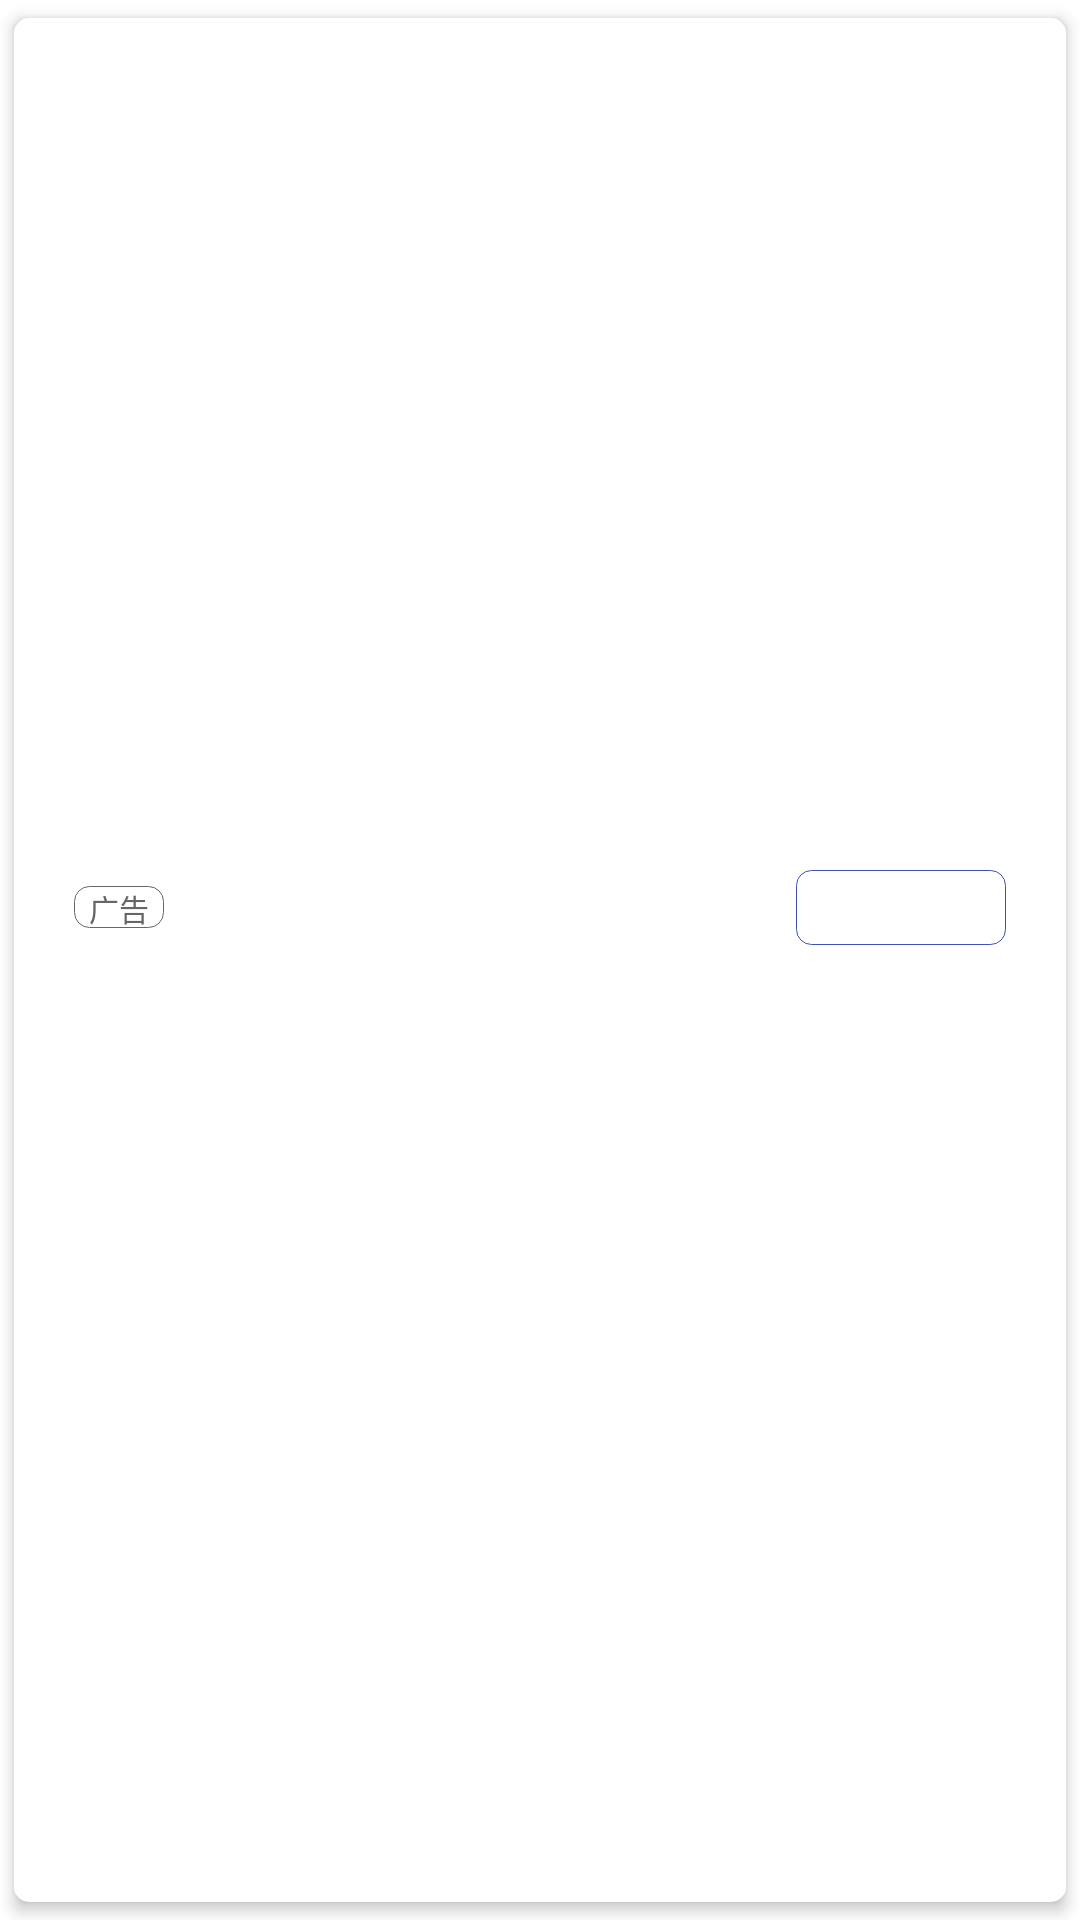

This screen was rendered from an Android layout file. Write that file and the resources it references.
<!-- AndroidManifest.xml: fallback theme Theme.MaterialComponents.DayNight.NoActionBar -->
<!-- res/layout/adp_ad_tt_picture.xml -->
<?xml version="1.0" encoding="utf-8"?>
<android.support.v7.widget.CardView xmlns:android="http://schemas.android.com/apk/res/android"
    xmlns:app="http://schemas.android.com/apk/res-auto"
    android:id="@+id/cardView"
    android:layout_width="match_parent"
    android:layout_height="wrap_content"
    android:layout_marginLeft="5dp"
    android:layout_marginRight="5dp"
    android:layout_marginTop="5dp"
    android:clickable="true"
    android:foreground="?android:attr/selectableItemBackground"
    app:cardBackgroundColor="@color/colorItemBg"
    android:stateListAnimator="@anim/touch_raise"
    app:cardCornerRadius="5dp"
    app:cardElevation="3dp"
    app:contentPadding="10dp"
    app:cardPreventCornerOverlap="true"
    app:cardUseCompatPadding="true">

    <LinearLayout
        android:layout_width="match_parent"
        android:layout_height="wrap_content"
        android:orientation="vertical">

        <TextView
            android:id="@+id/tv_listitem_ad_title"
            android:layout_width="match_parent"
            android:layout_height="wrap_content"
            android:layout_margin="10dp"
            android:singleLine="false"
            android:textColor="@color/itemTitleColor"
            android:textSize="14dp" />

        <ImageView
            android:id="@+id/iv_listitem_image"
            android:layout_width="match_parent"
            android:layout_height="220dp"
            android:layout_marginLeft="10dp"
            android:layout_marginRight="10dp"
            android:scaleType="centerCrop" />

        <RelativeLayout
            android:layout_width="match_parent"
            android:layout_height="wrap_content"
            android:layout_marginLeft="10dp"
            android:layout_marginRight="10dp"
            android:layout_marginTop="15dp"
            android:gravity="center_vertical"
            android:minHeight="25dp"
            android:orientation="horizontal">

            <TextView
                android:id="@+id/txtAdTxt"
                android:layout_width="wrap_content"
                android:layout_height="14dp"
                android:layout_centerVertical="true"
                android:layout_marginRight="5dp"
                android:background="@drawable/bg_round_666_border"
                android:gravity="center"
                android:paddingLeft="5dp"
                android:paddingRight="5dp"
                android:text="广告"
                android:textColor="@color/itemDescColor"
                android:textSize="10dp" />

            <TextView
                android:id="@+id/tv_listitem_ad_desc"
                android:layout_width="match_parent"
                android:layout_height="wrap_content"
                android:layout_centerVertical="true"
                android:layout_marginRight="5dp"
                android:layout_toLeftOf="@+id/btn_listitem_creative"
                android:layout_toRightOf="@+id/txtAdTxt"
                android:ellipsize="end"
                android:singleLine="true"
                android:textColor="@color/itemDescColor"
                android:textSize="10dp" />

            <Button
                android:id="@+id/btn_listitem_creative"
                android:layout_width="70dp"
                android:layout_height="25dp"
                android:layout_alignParentRight="true"
                android:layout_centerVertical="true"
                android:background="@drawable/bg_round_primary_border"
                android:textColor="@color/colorPrimary"
                android:textSize="12dp" />
        </RelativeLayout>


        

    </LinearLayout>
</android.support.v7.widget.CardView>
<!-- resources referenced by this layout -->
<resources>
  <color name="colorItemBg">#FFFFFF</color>
  <color name="colorPrimary">#3F51B5</color>
  <color name="itemDescColor">#666666</color>
  <color name="itemTitleColor">#333333</color>
  <!-- drawable bg_round_666_border (drawable) -->
  <?xml version="1.0" encoding="utf-8"?>
  <shape xmlns:android="http://schemas.android.com/apk/res/android"
      android:shape="rectangle" >
  
      
      <corners android:radius="5dp" />
      <stroke
          android:width="0.5px"
          android:color="#666666" />
  	<solid android:color="@android:color/transparent"/>
  </shape>
  <!-- drawable bg_round_primary_border (drawable) -->
  <?xml version="1.0" encoding="utf-8"?>
  <shape xmlns:android="http://schemas.android.com/apk/res/android"
      android:shape="rectangle" >
  
      
      <corners android:radius="5dp" />
      <stroke
          android:width="0.5px"
          android:color="@color/colorPrimary" />
  	<solid android:color="@android:color/transparent"/>
  </shape>
</resources>
